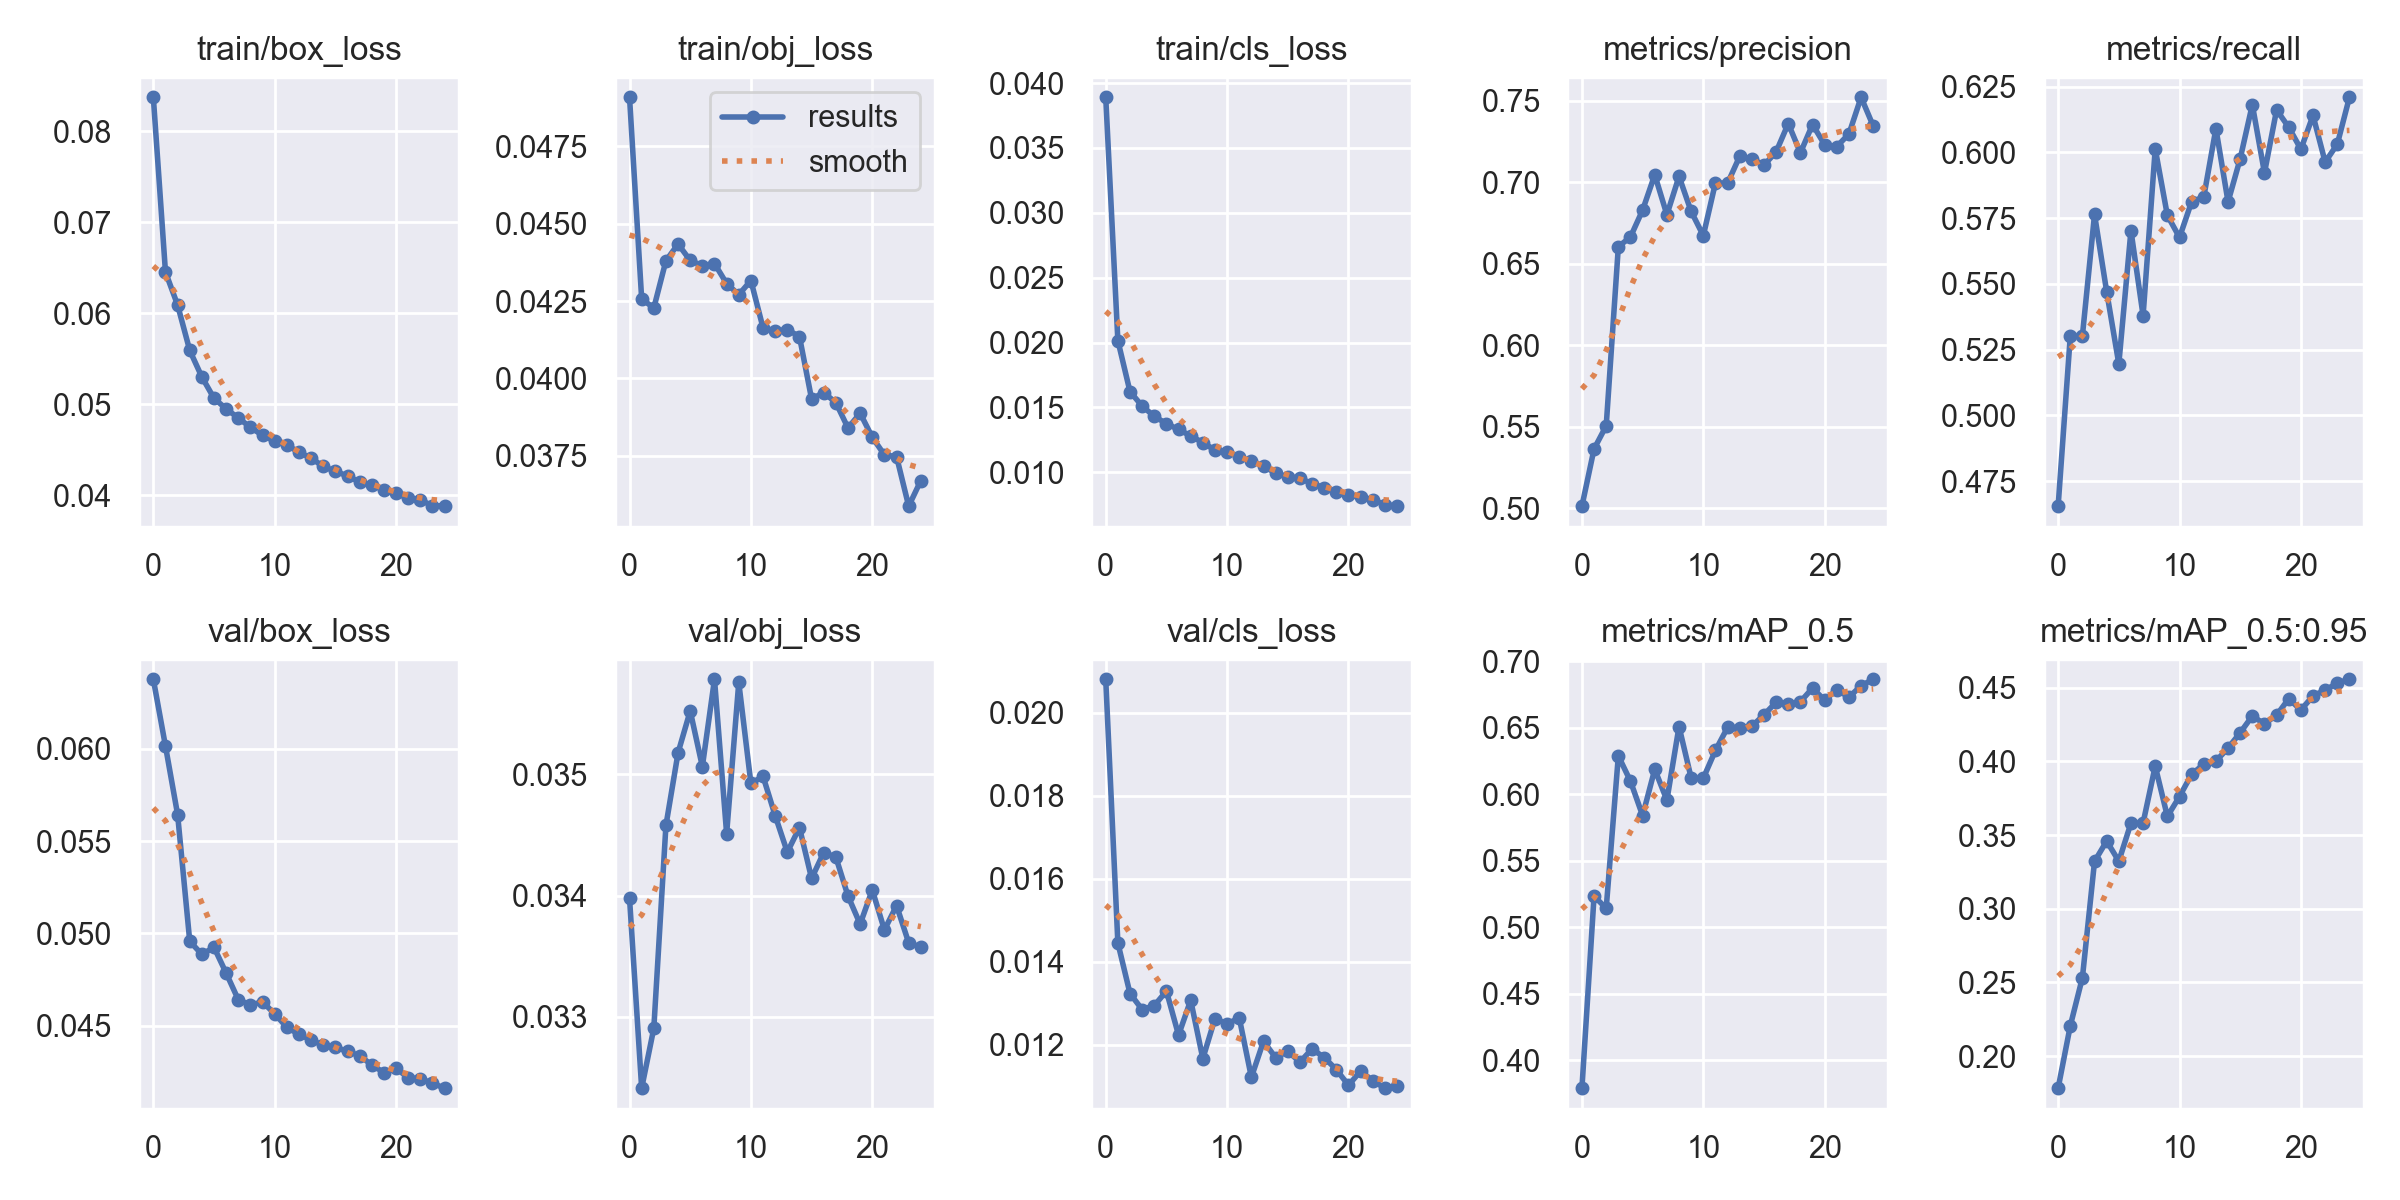

Data behind this chart, as committed beside it:
epoch, train/box_loss, train/obj_loss, train/cls_loss, metrics/precision, metrics/recall, metrics/mAP_0.5, metrics/mAP_0.5:0.95, val/box_loss, val/obj_loss, val/cls_loss, x/lr0, x/lr1, x/lr2
0, 0.08371, 0.04909, 0.03891, 0.5014, 0.4655, 0.379, 0.1782, 0.06377, 0.03398, 0.02081, 0.07013, 0.003319, 0.003319
1, 0.06452, 0.04257, 0.02015, 0.5365, 0.5301, 0.5234, 0.2205, 0.06015, 0.03241, 0.01445, 0.03987, 0.006389, 0.006389
2, 0.06089, 0.04227, 0.01621, 0.5507, 0.5303, 0.5142, 0.2532, 0.05645, 0.0329, 0.01323, 0.009341, 0.009194, 0.009194
3, 0.05591, 0.0438, 0.0151, 0.6606, 0.5764, 0.6288, 0.3321, 0.04958, 0.03458, 0.01285, 0.008812, 0.008812, 0.008812
4, 0.05299, 0.04434, 0.01431, 0.6666, 0.547, 0.6098, 0.3459, 0.04887, 0.03518, 0.01294, 0.008812, 0.008812, 0.008812
5, 0.05065, 0.04381, 0.01374, 0.6831, 0.5196, 0.5839, 0.3323, 0.04925, 0.03553, 0.01329, 0.008416, 0.008416, 0.008416
6, 0.04949, 0.04365, 0.0133, 0.7047, 0.5703, 0.6187, 0.3581, 0.04786, 0.03506, 0.01223, 0.00802, 0.00802, 0.00802
7, 0.04849, 0.04371, 0.0128, 0.6802, 0.5379, 0.5955, 0.3582, 0.04641, 0.03579, 0.01307, 0.007624, 0.007624, 0.007624
8, 0.04746, 0.04306, 0.01228, 0.7037, 0.6013, 0.6508, 0.3968, 0.04612, 0.03451, 0.01167, 0.007228, 0.007228, 0.007228
9, 0.04658, 0.0427, 0.01171, 0.6822, 0.576, 0.6122, 0.3627, 0.0463, 0.03576, 0.01263, 0.006832, 0.006832, 0.006832
10, 0.04594, 0.04316, 0.01157, 0.6674, 0.5676, 0.612, 0.3761, 0.04564, 0.03493, 0.0125, 0.006436, 0.006436, 0.006436
11, 0.04549, 0.04163, 0.01116, 0.6998, 0.5812, 0.6329, 0.3913, 0.04492, 0.03499, 0.01265, 0.00604, 0.00604, 0.00604
12, 0.04474, 0.04154, 0.01084, 0.6995, 0.583, 0.6502, 0.3981, 0.04453, 0.03466, 0.01121, 0.005644, 0.005644, 0.005644
13, 0.04406, 0.04157, 0.01049, 0.7161, 0.609, 0.6499, 0.4002, 0.04423, 0.03436, 0.01208, 0.005248, 0.005248, 0.005248
14, 0.04317, 0.04135, 0.009921, 0.7146, 0.5812, 0.6511, 0.409, 0.04394, 0.03456, 0.01169, 0.004852, 0.004852, 0.004852
15, 0.04262, 0.03933, 0.009644, 0.7106, 0.5976, 0.6597, 0.4195, 0.04383, 0.03414, 0.01184, 0.004456, 0.004456, 0.004456
16, 0.04212, 0.03954, 0.009531, 0.7188, 0.6181, 0.6691, 0.4308, 0.04361, 0.03436, 0.01158, 0.00406, 0.00406, 0.00406
17, 0.04144, 0.03921, 0.009114, 0.7362, 0.5922, 0.6679, 0.4254, 0.04338, 0.03432, 0.0119, 0.003664, 0.003664, 0.003664
18, 0.04116, 0.03839, 0.008813, 0.7182, 0.6161, 0.6695, 0.4314, 0.04287, 0.034, 0.01169, 0.003268, 0.003268, 0.003268
19, 0.04054, 0.03887, 0.008488, 0.7356, 0.6095, 0.6797, 0.4425, 0.04247, 0.03377, 0.0114, 0.002872, 0.002872, 0.002872
20, 0.04024, 0.03809, 0.008258, 0.7231, 0.6012, 0.6706, 0.4349, 0.0427, 0.03405, 0.01102, 0.002476, 0.002476, 0.002476
21, 0.03965, 0.03752, 0.008053, 0.7221, 0.614, 0.6786, 0.4445, 0.04217, 0.03372, 0.01137, 0.00208, 0.00208, 0.00208
22, 0.03952, 0.03746, 0.007869, 0.7298, 0.5963, 0.6729, 0.4483, 0.04214, 0.03392, 0.01113, 0.001684, 0.001684, 0.001684
23, 0.0388, 0.03586, 0.007504, 0.7523, 0.6031, 0.6816, 0.4532, 0.04188, 0.03361, 0.01095, 0.001288, 0.001288, 0.001288
24, 0.03887, 0.03669, 0.007382, 0.7347, 0.6209, 0.6864, 0.4557, 0.04162, 0.03357, 0.011, 0.000892, 0.000892, 0.000892
